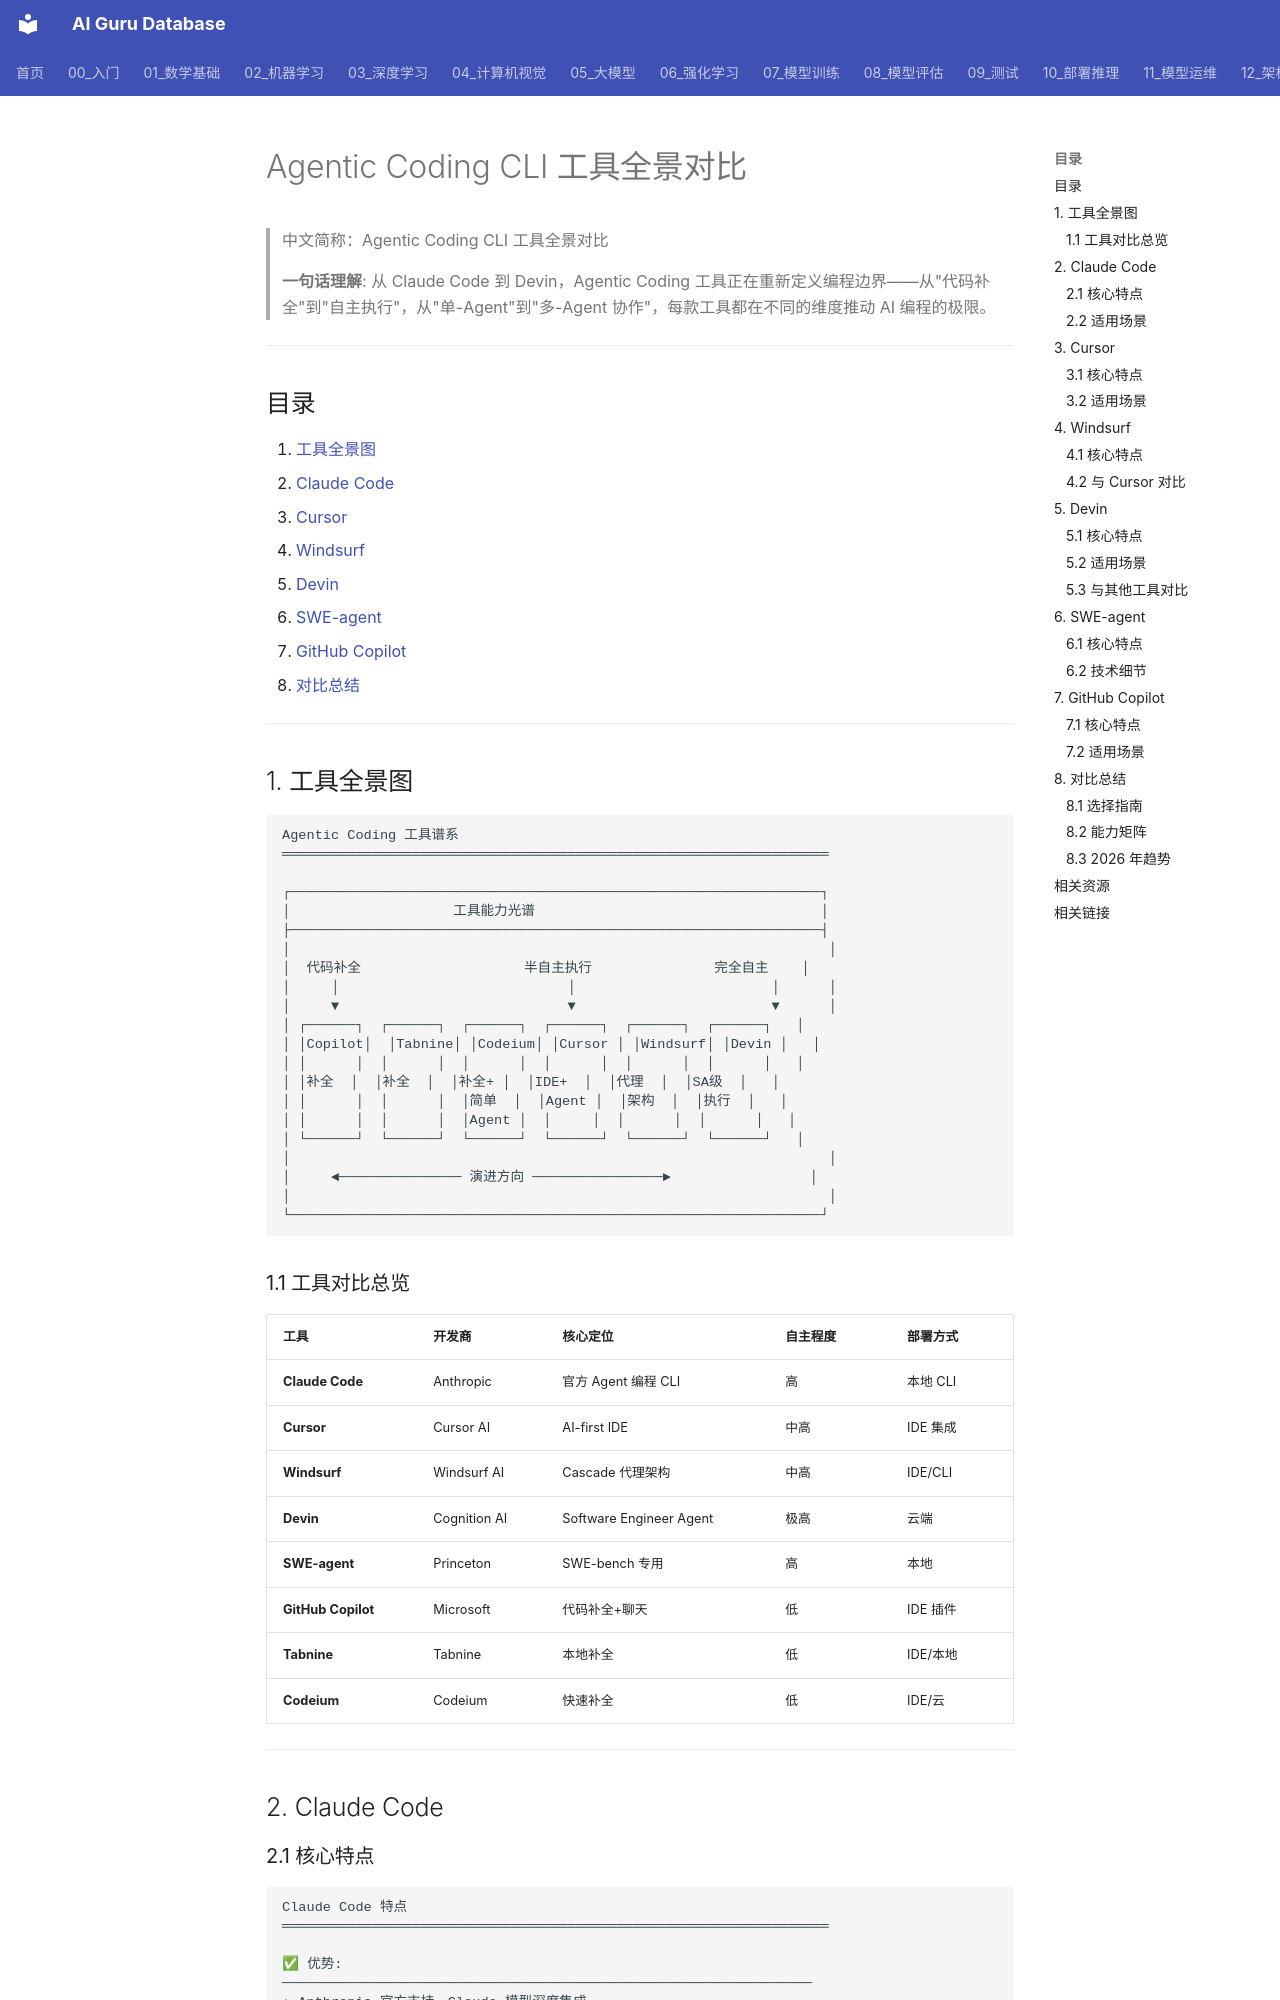

repository: ai-guru-global/ai-guru-database · page: 15_智能体/08_Agent编程工具/08_Windsurf_Cursor_Devin_Dive/index.html · generator: mkdocs

---
title: 'Agentic Coding CLI 工具全景对比'
category: '15-agent-production-agentic-coding-tools'
tags: ["ai-agents", "agent-framework", "production", "langgraph", "cursor"]
summary: '> **一句话理解**: 从 Claude Code 到 Devin，Agentic Coding 工具正在重新定义编程边界——从"代码补全"到"自主执行"，从"单-Agent"到"多-Agent协作"，每款工具都在不同的维度推动 AI 编程的极限。'
created: '2026-05-31'
updated: '2026-05-31'
tier: supporting
aliases:
  - "Windsurf Cursor Devin Dive"
  - Windsurf_Cursor_Devin_Dive
sources: []

name_zh: "Agentic Coding CLI 工具全景对比"
---
# Agentic Coding CLI 工具全景对比

> 中文简称：Agentic Coding CLI 工具全景对比

> **一句话理解**: 从 Claude Code 到 Devin，Agentic Coding 工具正在重新定义编程边界——从"代码补全"到"自主执行"，从"单-Agent"到"多-Agent 协作"，每款工具都在不同的维度推动 AI 编程的极限。

---

## 目录

1. [工具全景图](#1-工具全景图)
2. [Claude Code](#2-claude-code)
3. [Cursor](#3-cursor)
4. [Windsurf](#4-windsurf)
5. [Devin](#5-devin)
6. [SWE-agent](#6-swe-agent)
7. [GitHub Copilot](#7-github-copilot)
8. [对比总结](#8-对比总结)

---

## 1. 工具全景图

```
Agentic Coding 工具谱系
═══════════════════════════════════════════════════════════════════

┌─────────────────────────────────────────────────────────────────┐
│                    工具能力光谱                                   │
├─────────────────────────────────────────────────────────────────┤
│                                                                  │
│  代码补全                    半自主执行               完全自主    │
│     │                            │                        │      │
│     ▼                            ▼                        ▼      │
│ ┌──────┐  ┌──────┐  ┌──────┐  ┌──────┐  ┌──────┐  ┌──────┐   │
│ │Copilot│  │Tabnine│ │Codeium│ │Cursor │ │Windsurf│ │Devin │   │
│ │      │  │      │  │      │  │      │  │      │  │      │   │
│ │补全  │  │补全  │  │补全+ │  │IDE+  │  │代理  │  │SA级  │   │
│ │      │  │      │  │简单  │  │Agent │  │架构  │  │执行  │   │
│ │      │  │      │  │Agent │  │     │  │      │  │      │   │
│ └──────┘  └──────┘  └──────┘  └──────┘  └──────┘  └──────┘   │
│                                                                  │
│     ◄─────────────── 演进方向 ────────────────►                 │
│                                                                  │
└─────────────────────────────────────────────────────────────────┘
```
